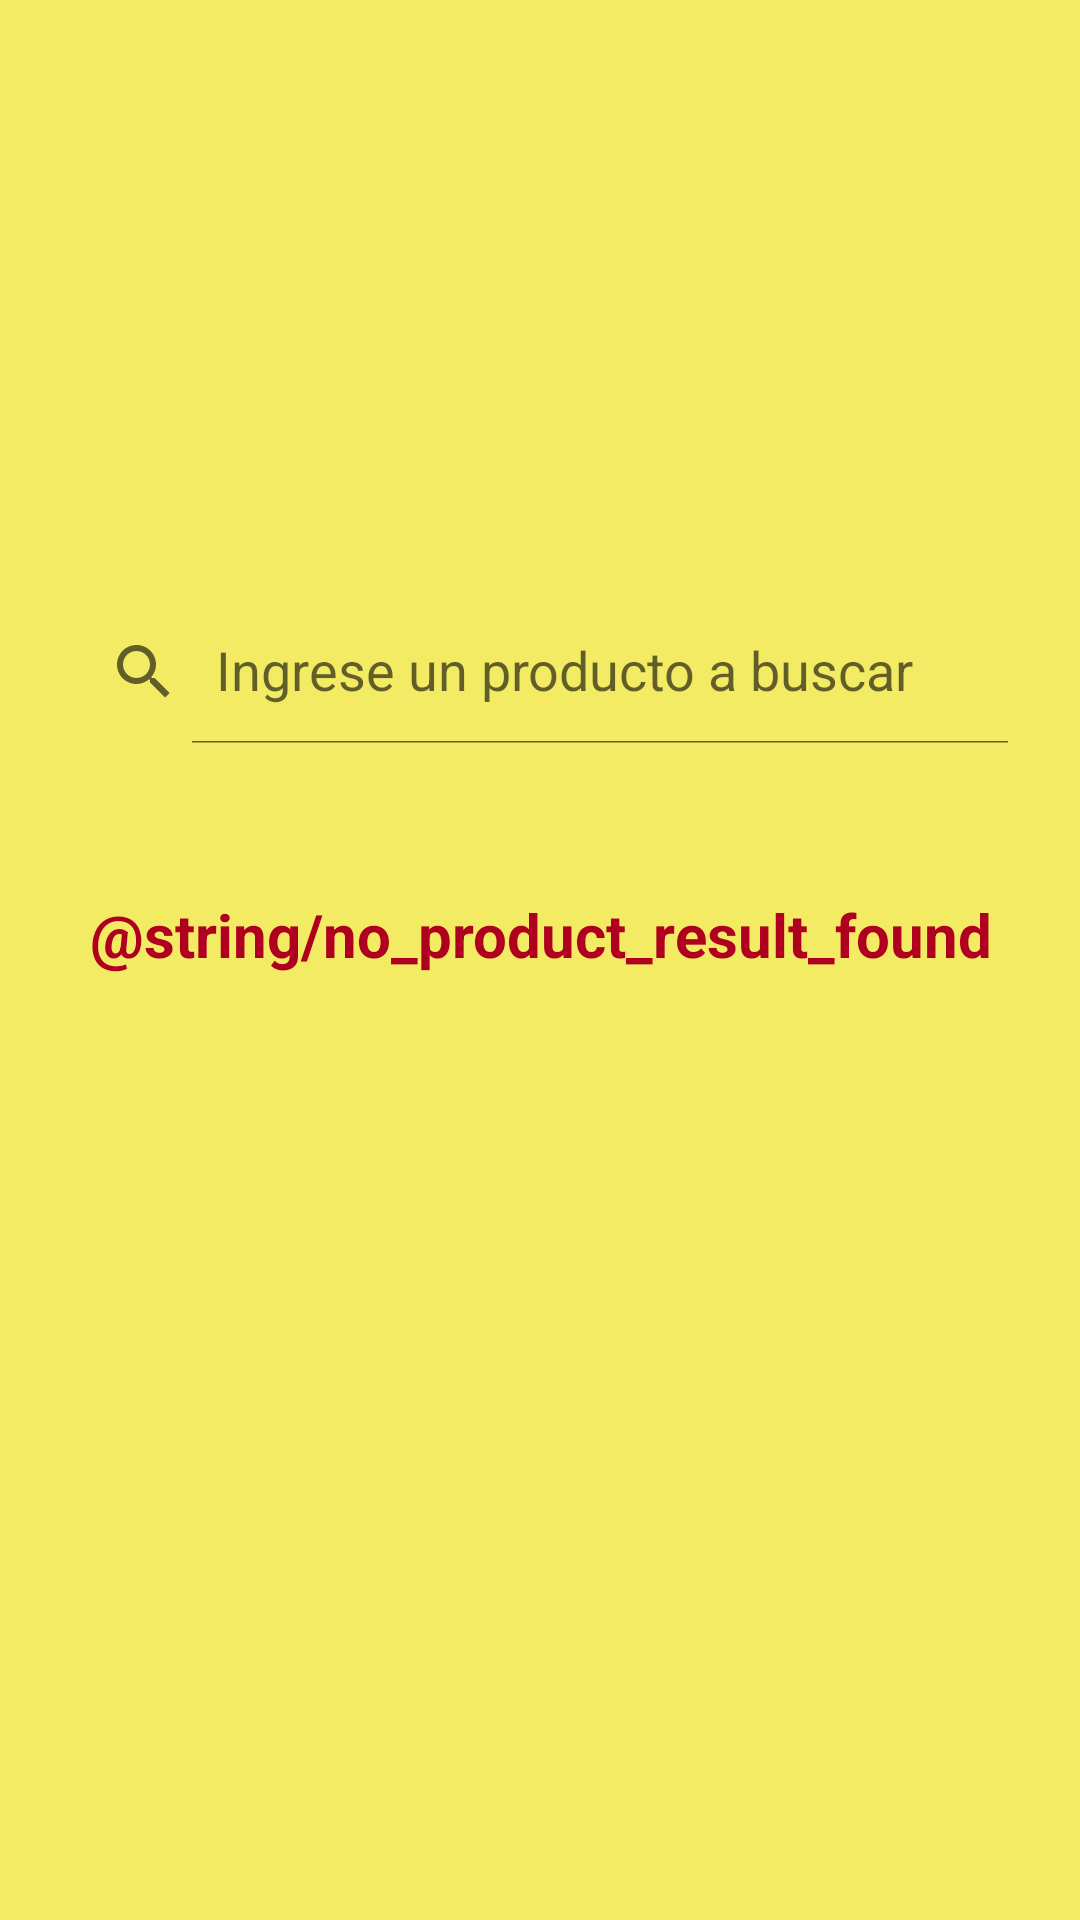

Android layout source for this screen:
<!-- AndroidManifest.xml: application theme Theme.MLCandidateDavidGuedez -->
<!-- res/layout/fragment_search_product.xml -->
<?xml version="1.0" encoding="utf-8"?>
<androidx.constraintlayout.widget.ConstraintLayout xmlns:android="http://schemas.android.com/apk/res/android"
    xmlns:app="http://schemas.android.com/apk/res-auto"
    xmlns:tools="http://schemas.android.com/tools"
    android:id="@+id/main"
    android:layout_width="match_parent"
    android:layout_height="match_parent"
    android:paddingHorizontal="16dp"
    android:background="#f2eb63"
    tools:context=".searchproduct.presentation.SearchProductFragment">

    <androidx.appcompat.widget.SearchView
        android:id="@+id/product_search_view"
        style="@style/Widget.MaterialComponents.TextInputLayout.OutlinedBox"
        android:layout_width="match_parent"
        android:layout_height="wrap_content"
        android:layout_marginTop="200dp"
        app:iconifiedByDefault="false"
        app:layout_constraintEnd_toEndOf="parent"
        app:layout_constraintStart_toStartOf="parent"
        app:layout_constraintTop_toTopOf="parent"
        app:queryHint="@string/search_hint" />

    <ProgressBar
        android:id="@+id/product_search_progress_bar"
        android:layout_width="70dp"
        android:layout_height="70dp"
        android:layout_marginTop="50dp"
        android:visibility="gone"
        app:layout_constraintEnd_toEndOf="parent"
        app:layout_constraintStart_toStartOf="parent"
        app:layout_constraintTop_toBottomOf="@id/product_search_view" />

    <TextView
        android:id="@+id/product_search_not_found"
        android:layout_width="wrap_content"
        android:layout_height="wrap_content"
        android:layout_marginTop="50dp"
        android:gravity="center_horizontal"
        android:visibility="visible"
        android:textStyle="bold"
        android:lineSpacingExtra="10dp"
        android:text="@string/no_product_result_found"
        android:textColor="@color/design_default_color_error"
        android:textSize="20sp"
        app:layout_constraintEnd_toEndOf="parent"
        app:layout_constraintStart_toStartOf="parent"
        app:layout_constraintTop_toBottomOf="@id/product_search_view" />


</androidx.constraintlayout.widget.ConstraintLayout>
<!-- resources referenced by this layout -->
<resources>
  <string name="search_hint">Ingrese un producto a buscar</string>
  <style name="Theme.MLCandidateDavidGuedez" parent="Theme.MaterialComponents.DayNight.DarkActionBar">
          
          <item name="colorPrimary">@color/purple_500</item>
          <item name="colorPrimaryVariant">@color/purple_700</item>
          <item name="colorOnPrimary">@color/white</item>
          
          <item name="colorSecondary">@color/teal_200</item>
          <item name="colorSecondaryVariant">@color/teal_700</item>
          <item name="colorOnSecondary">@color/black</item>
          
          <item name="android:statusBarColor" tools:targetApi="l">?attr/colorPrimaryVariant</item>
          
      </style>
  <color name="purple_500">#FF6200EE</color>
  <color name="purple_700">#FF3700B3</color>
  <color name="white">#FFFFFFFF</color>
  <color name="teal_200">#FF03DAC5</color>
  <color name="teal_700">#FF018786</color>
  <color name="black">#FF000000</color>
</resources>
